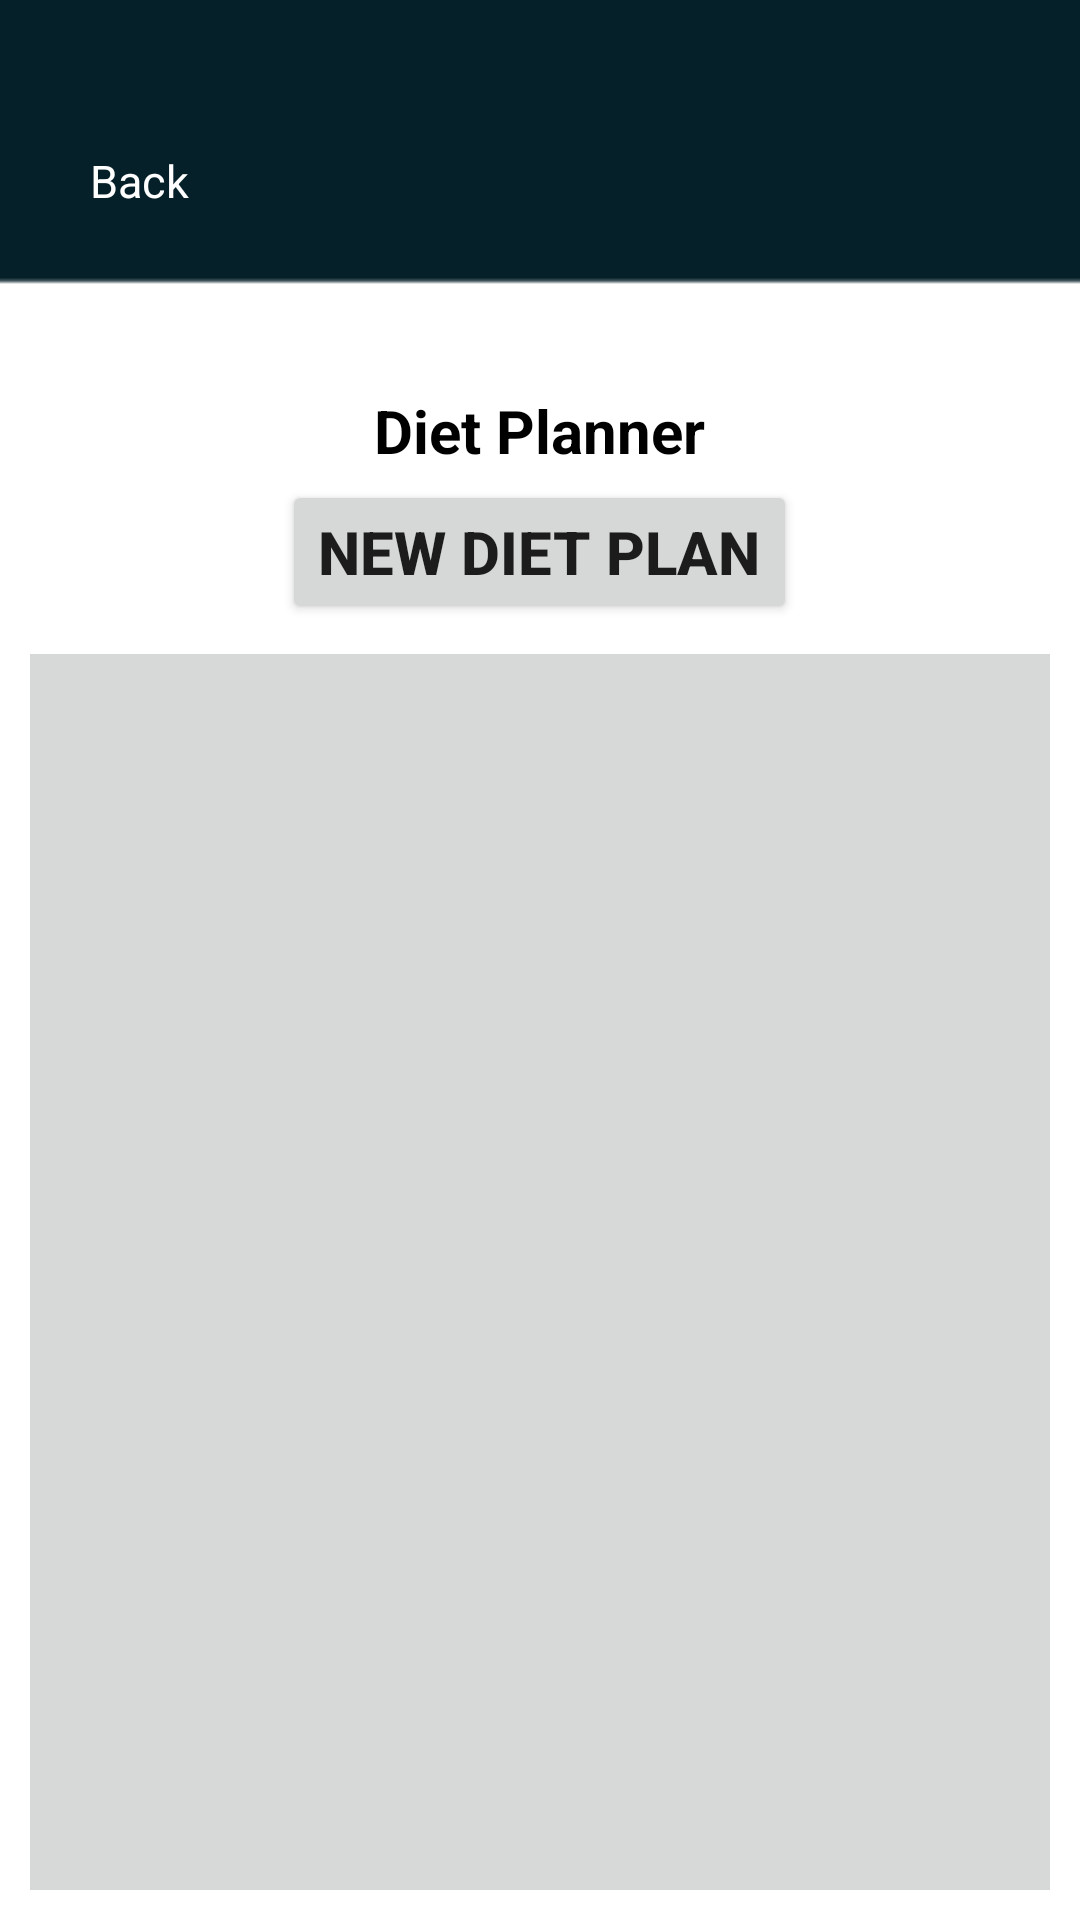

Reconstruct the res/layout file that produces this screen, plus the resources it refers to.
<!-- AndroidManifest.xml: application theme Theme.EpicGymApp -->
<!-- res/layout/activity_diet_planner1.xml -->
<?xml version="1.0" encoding="utf-8"?>
<RelativeLayout xmlns:android="http://schemas.android.com/apk/res/android"
    xmlns:app="http://schemas.android.com/apk/res-auto"
    xmlns:tools="http://schemas.android.com/tools"
    android:layout_width="match_parent"
    android:layout_height="match_parent"
    android:background="@drawable/background3"
    tools:context=".diet_planner1">

    <Button
        android:id="@+id/addPlan"
        android:layout_width="wrap_content"
        android:layout_height="wrap_content"
        android:layout_centerHorizontal="true"
        android:layout_marginTop="160dp"
        android:text="New Diet Plan"
        android:textSize="20dp"
        android:textStyle="bold" />

    <TextView
        android:id="@+id/planText"
        android:layout_width="wrap_content"
        android:layout_height="wrap_content"
        android:layout_centerHorizontal="true"
        android:layout_marginTop="130dp"
        android:text="Diet Planner"
        android:textColor="@color/black"
        android:textSize="20dp"
        android:textStyle="bold" />

    <TextView
        android:id="@+id/backTextview"
        android:layout_width="wrap_content"
        android:layout_height="wrap_content"
        android:layout_marginLeft="30dp"
        android:layout_marginTop="50dp"
        android:text="Back"
        android:drawableLeft="@drawable/ic_baseline_arrow_back_ios_24"
        android:drawablePadding="5dp"
        android:textColor="@color/white"
        android:textSize="15dp" />

    <ListView
        android:id="@+id/listView"
        android:layout_width="409dp"
        android:layout_height="729dp"
        android:layout_below="@+id/addPlan"
        android:layout_marginStart="10dp"
        android:layout_marginTop="10dp"
        android:layout_marginEnd="10dp"
        android:layout_marginBottom="10dp"
        android:background="#D7D9D9"
        tools:layout_editor_absoluteX="1dp"
        tools:layout_editor_absoluteY="1dp" />
</RelativeLayout>
<!-- resources referenced by this layout -->
<resources>
  <color name="black">#FF000000</color>
  <color name="white">#FFFFFFFF</color>
  <!-- drawable background3: png bitmap (drawable-v24, 1818 bytes) -->
  <style name="Theme.EpicGymApp" parent="Theme.MaterialComponents.DayNight.NoActionBar">
          
          <item name="colorPrimary">@color/purple_500</item>
          <item name="colorPrimaryVariant">@color/purple_700</item>
          <item name="colorOnPrimary">@color/white</item>
          
          <item name="colorSecondary">@color/teal_200</item>
          <item name="colorSecondaryVariant">@color/teal_700</item>
          <item name="colorOnSecondary">@color/black</item>
          
          <item name="android:statusBarColor" tools:targetApi="l">?attr/colorPrimaryVariant</item>
          
      </style>
  <color name="purple_500">#FF6200EE</color>
  <color name="purple_700">#FF3700B3</color>
  <color name="teal_200">#FF03DAC5</color>
  <color name="teal_700">#062029</color>
</resources>
